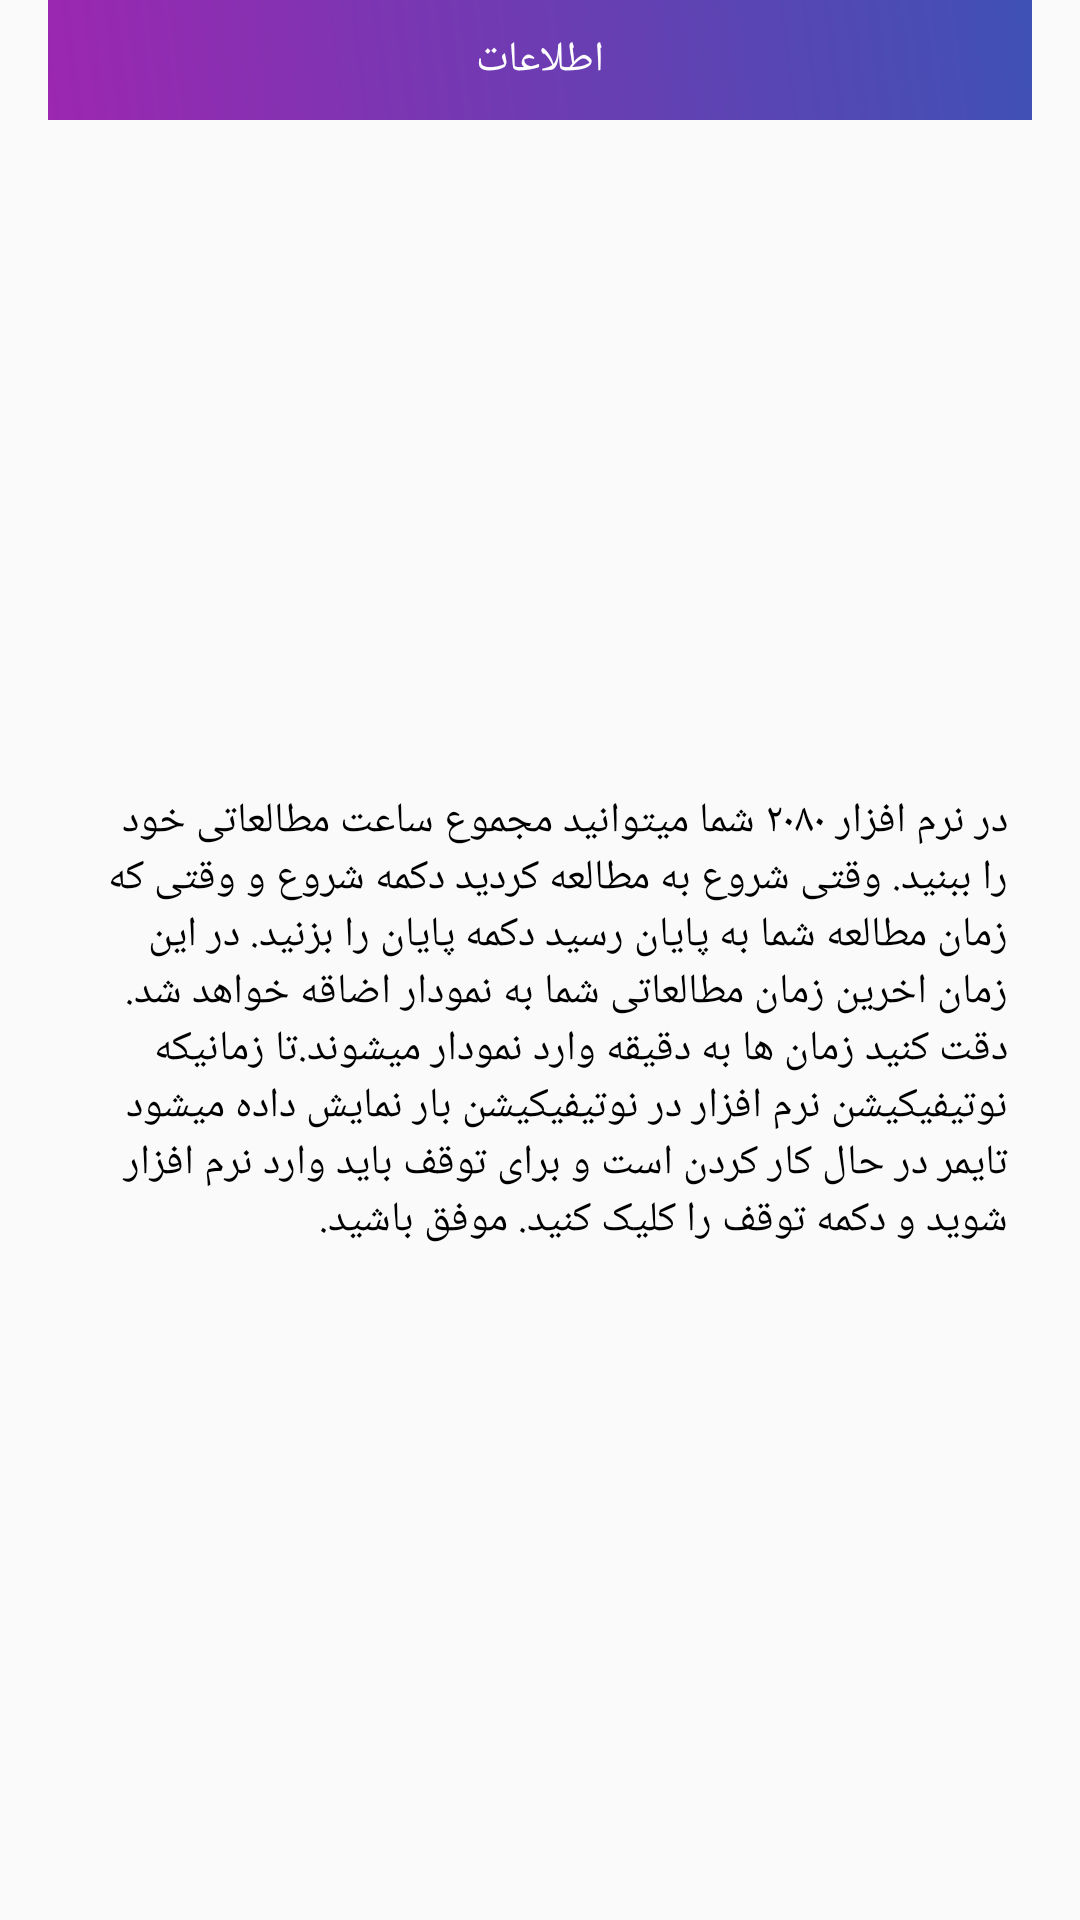

Produce the Android XML layout that renders to this screen, including the resource entries it uses.
<!-- AndroidManifest.xml: application theme AppTheme -->
<!-- res/layout/fragment_chart_info.xml -->
<?xml version="1.0" encoding="utf-8"?>
<androidx.constraintlayout.widget.ConstraintLayout xmlns:android="http://schemas.android.com/apk/res/android"
    xmlns:app="http://schemas.android.com/apk/res-auto"
    xmlns:tools="http://schemas.android.com/tools"
    android:layout_width="match_parent"
    android:layout_height="wrap_content"
    app:cardCornerRadius="@dimen/button_redius"
    tools:context=".ui.fragment.ChartInfoFragment">

        <TextView
            android:id="@+id/textView12"
            android:layout_width="match_parent"
            android:layout_height="wrap_content"
            android:layout_margin="16dp"
            android:padding="8dp"
            android:text="@string/chart_info"
            android:textColor="@android:color/black"
            app:layout_constraintBottom_toBottomOf="parent"
            app:layout_constraintTop_toBottomOf="@+id/textView11"
            tools:layout_editor_absoluteX="16dp" />

        <TextView
            android:id="@+id/textView11"
            android:layout_width="0dp"
            android:layout_height="40dp"
            android:background="@drawable/txt_top"
            android:gravity="center"
            android:text="اطلاعات"
            android:textColor="@android:color/white"
            app:layout_constraintEnd_toEndOf="@+id/textView12"
            app:layout_constraintStart_toStartOf="@+id/textView12"
            app:layout_constraintTop_toTopOf="parent" />

</androidx.constraintlayout.widget.ConstraintLayout>
<!-- resources referenced by this layout -->
<resources>
  <dimen name="button_redius">12dp</dimen>
  <!-- drawable txt_top (drawable) -->
  <?xml version="1.0" encoding="utf-8"?>
  <shape xmlns:android="http://schemas.android.com/apk/res/android">
      <gradient android:startColor="@color/startbtn"
          android:endColor="@color/endbtn"
          android:angle="45"/>
  </shape>
  <string name="chart_info">در نرم افزار ۲۰۸۰ شما میتوانید مجموع ساعت مطالعاتی خود را ببنید. وقتی شروع به مطالعه کردید دکمه شروع و وقتی که زمان مطالعه شما به پایان رسید دکمه پایان را بزنید. در این زمان اخرین زمان مطالعاتی شما به نمودار اضاقه خواهد شد. دقت کنید زمان ها به دقیقه وارد نمودار میشوند.تا زمانیکه نوتیفیکیشن نرم افزار در نوتیفیکیشن بار نمایش داده میشود تایمر در حال کار کردن است و برای توقف باید وارد نرم افزار شوید و دکمه توقف را کلیک کنید. موفق باشید.</string>
  <style name="AppTheme" parent="Theme.AppCompat.Light.NoActionBar">
          
          <item name="colorPrimary">@color/colorPrimary</item>
          <item name="colorPrimaryDark">@color/colorPrimaryDark</item>
          <item name="colorAccent">@color/colorAccent</item>
          <item name="fontFamily">@font/font2</item>
      </style>
  <color name="startbtn">#9C27B0</color>
  <color name="endbtn">#3F51B5</color>
  <color name="colorPrimary">#ED0C0C</color>
  <color name="colorPrimaryDark">#B30000</color>
  <color name="colorAccent">#FF5722</color>
</resources>
